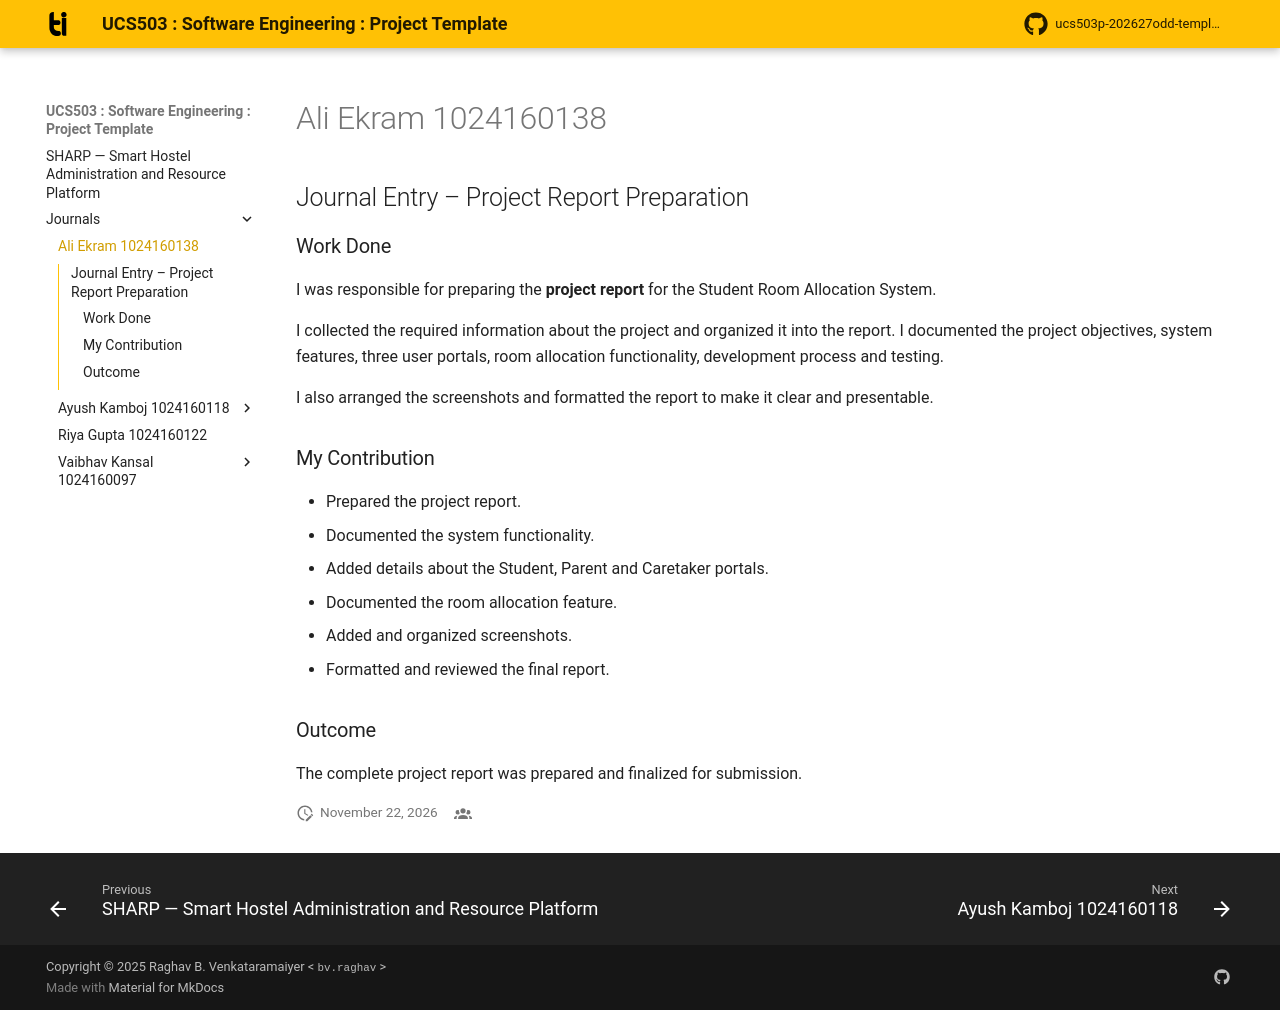

repository: Vaibhav-K2005/SHARP_SE_PROJECT · page: journals/Ali Ekram 1024160138/index.html · generator: mkdocs

## Journal Entry – Project Report Preparation

### Work Done

I was responsible for preparing the **project report** for the Student Room Allocation System.

I collected the required information about the project and organized it into the report. I documented the project objectives, system features, three user portals, room allocation functionality, development process and testing.

I also arranged the screenshots and formatted the report to make it clear and presentable.

### My Contribution

- Prepared the project report.
- Documented the system functionality.
- Added details about the Student, Parent and Caretaker portals.
- Documented the room allocation feature.
- Added and organized screenshots.
- Formatted and reviewed the final report.

### Outcome

The complete project report was prepared and finalized for submission.
